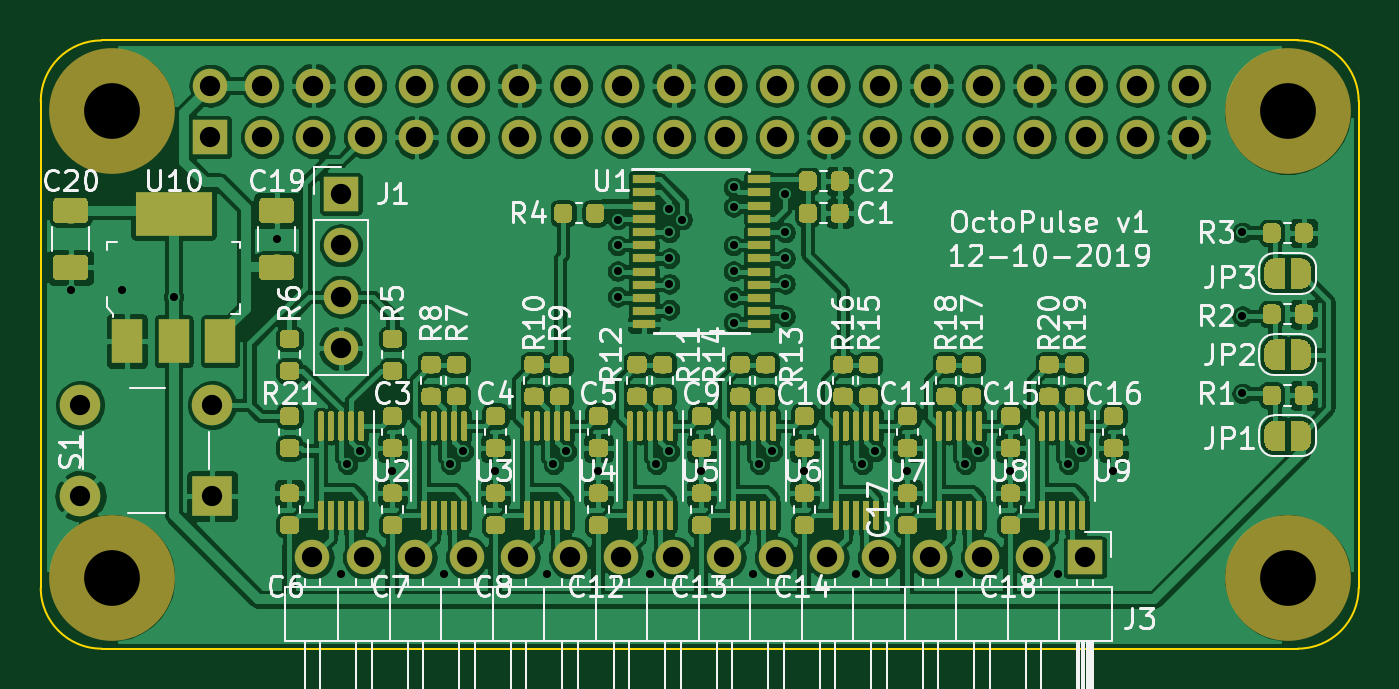
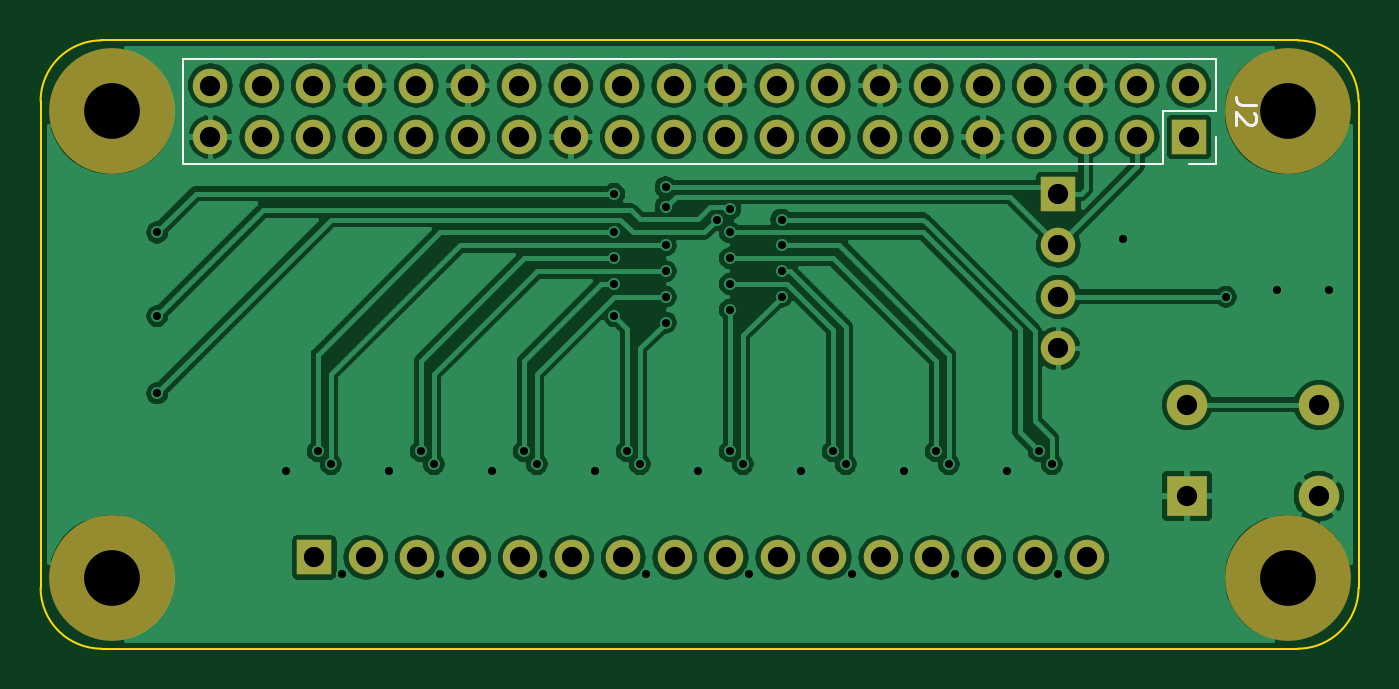
Circuit board: 9 layer files. Board 65.0 x 30.0 mm.
- bottom_copper: haptic-uhat-B_Cu.gbl (171387 bytes)
- bottom_mask: haptic-uhat-B_Mask.gbs (2393 bytes)
- bottom_silk: haptic-uhat-B_SilkS.gbo (1385 bytes)
- outline: haptic-uhat-Edge_Cuts.gm1 (1001 bytes)
- top_copper: haptic-uhat-F_Cu.gtl (694330 bytes)
- top_mask: haptic-uhat-F_Mask.gts (302632 bytes)
- paste: haptic-uhat-F_Paste.gtp (297412 bytes)
- top_silk: haptic-uhat-F_SilkS.gto (64823 bytes)
- drill: haptic-uhat.drl (1987 bytes)

=== bottom_copper: haptic-uhat-B_Cu.gbl (171387 bytes, source omitted) ===
=== bottom_mask: haptic-uhat-B_Mask.gbs ===
G04 #@! TF.GenerationSoftware,KiCad,Pcbnew,(5.1.4)-1*
G04 #@! TF.CreationDate,2019-10-12T23:52:25-04:00*
G04 #@! TF.ProjectId,haptic-uhat,68617074-6963-42d7-9568-61742e6b6963,rev?*
G04 #@! TF.SameCoordinates,Original*
G04 #@! TF.FileFunction,Soldermask,Bot*
G04 #@! TF.FilePolarity,Negative*
%FSLAX46Y46*%
G04 Gerber Fmt 4.6, Leading zero omitted, Abs format (unit mm)*
G04 Created by KiCad (PCBNEW (5.1.4)-1) date 2019-10-12 23:52:25*
%MOMM*%
%LPD*%
G04 APERTURE LIST*
%ADD10C,6.200000*%
%ADD11R,1.700000X1.700000*%
%ADD12O,1.700000X1.700000*%
%ADD13R,2.000000X2.000000*%
%ADD14C,2.000000*%
G04 APERTURE END LIST*
D10*
X16000000Y-51000000D03*
X74000000Y-28000000D03*
X74000000Y-51000000D03*
X16000000Y-28000000D03*
D11*
X20870000Y-29270000D03*
D12*
X20870000Y-26730000D03*
X23410000Y-29270000D03*
X23410000Y-26730000D03*
X25950000Y-29270000D03*
X25950000Y-26730000D03*
X28490000Y-29270000D03*
X28490000Y-26730000D03*
X31030000Y-29270000D03*
X31030000Y-26730000D03*
X33570000Y-29270000D03*
X33570000Y-26730000D03*
X36110000Y-29270000D03*
X36110000Y-26730000D03*
X38650000Y-29270000D03*
X38650000Y-26730000D03*
X41190000Y-29270000D03*
X41190000Y-26730000D03*
X43730000Y-29270000D03*
X43730000Y-26730000D03*
X46270000Y-29270000D03*
X46270000Y-26730000D03*
X48810000Y-29270000D03*
X48810000Y-26730000D03*
X51350000Y-29270000D03*
X51350000Y-26730000D03*
X53890000Y-29270000D03*
X53890000Y-26730000D03*
X56430000Y-29270000D03*
X56430000Y-26730000D03*
X58970000Y-29270000D03*
X58970000Y-26730000D03*
X61510000Y-29270000D03*
X61510000Y-26730000D03*
X64050000Y-29270000D03*
X64050000Y-26730000D03*
X66590000Y-29270000D03*
X66590000Y-26730000D03*
X69130000Y-29270000D03*
X69130000Y-26730000D03*
D11*
X64000000Y-50000000D03*
D12*
X61460000Y-50000000D03*
X58920000Y-50000000D03*
X56380000Y-50000000D03*
X53840000Y-50000000D03*
X51300000Y-50000000D03*
X48760000Y-50000000D03*
X46220000Y-50000000D03*
X43680000Y-50000000D03*
X41140000Y-50000000D03*
X38600000Y-50000000D03*
X36060000Y-50000000D03*
X33520000Y-50000000D03*
X30980000Y-50000000D03*
X28440000Y-50000000D03*
X25900000Y-50000000D03*
D11*
X27305000Y-32067500D03*
D12*
X27305000Y-34607500D03*
X27305000Y-37147500D03*
X27305000Y-39687500D03*
D13*
X20953800Y-46979400D03*
D14*
X14453800Y-46979400D03*
X20953800Y-42479400D03*
X14453800Y-42479400D03*
M02*

=== bottom_silk: haptic-uhat-B_SilkS.gbo ===
G04 #@! TF.GenerationSoftware,KiCad,Pcbnew,(5.1.4)-1*
G04 #@! TF.CreationDate,2019-10-12T23:52:25-04:00*
G04 #@! TF.ProjectId,haptic-uhat,68617074-6963-42d7-9568-61742e6b6963,rev?*
G04 #@! TF.SameCoordinates,Original*
G04 #@! TF.FileFunction,Legend,Bot*
G04 #@! TF.FilePolarity,Positive*
%FSLAX46Y46*%
G04 Gerber Fmt 4.6, Leading zero omitted, Abs format (unit mm)*
G04 Created by KiCad (PCBNEW (5.1.4)-1) date 2019-10-12 23:52:25*
%MOMM*%
%LPD*%
G04 APERTURE LIST*
%ADD10C,0.120000*%
%ADD11C,0.150000*%
G04 APERTURE END LIST*
D10*
X19540000Y-25400000D02*
X19540000Y-28000000D01*
X19540000Y-25400000D02*
X70460000Y-25400000D01*
X70460000Y-25400000D02*
X70460000Y-30600000D01*
X22140000Y-30600000D02*
X70460000Y-30600000D01*
X22140000Y-28000000D02*
X22140000Y-30600000D01*
X19540000Y-28000000D02*
X22140000Y-28000000D01*
X19540000Y-30600000D02*
X20870000Y-30600000D01*
X19540000Y-29270000D02*
X19540000Y-30600000D01*
D11*
X17552380Y-27666666D02*
X18266666Y-27666666D01*
X18409523Y-27619047D01*
X18504761Y-27523809D01*
X18552380Y-27380952D01*
X18552380Y-27285714D01*
X17647619Y-28095238D02*
X17600000Y-28142857D01*
X17552380Y-28238095D01*
X17552380Y-28476190D01*
X17600000Y-28571428D01*
X17647619Y-28619047D01*
X17742857Y-28666666D01*
X17838095Y-28666666D01*
X17980952Y-28619047D01*
X18552380Y-28047619D01*
X18552380Y-28666666D01*
M02*

=== outline: haptic-uhat-Edge_Cuts.gm1 ===
G04 #@! TF.GenerationSoftware,KiCad,Pcbnew,(5.1.4)-1*
G04 #@! TF.CreationDate,2019-10-12T23:52:25-04:00*
G04 #@! TF.ProjectId,haptic-uhat,68617074-6963-42d7-9568-61742e6b6963,rev?*
G04 #@! TF.SameCoordinates,Original*
G04 #@! TF.FileFunction,Profile,NP*
%FSLAX46Y46*%
G04 Gerber Fmt 4.6, Leading zero omitted, Abs format (unit mm)*
G04 Created by KiCad (PCBNEW (5.1.4)-1) date 2019-10-12 23:52:25*
%MOMM*%
%LPD*%
G04 APERTURE LIST*
%ADD10C,0.100000*%
G04 APERTURE END LIST*
D10*
X12500000Y-27500000D02*
X12500000Y-51500000D01*
X15500000Y-24500000D02*
G75*
G03X12500000Y-27500000I0J-3000000D01*
G01*
X15500000Y-24500000D02*
X74500000Y-24500000D01*
X77500000Y-27500000D02*
G75*
G03X74500000Y-24500000I-3000000J0D01*
G01*
X74500000Y-54500000D02*
G75*
G03X77500000Y-51500000I0J3000000D01*
G01*
X12500000Y-51500000D02*
G75*
G03X15500000Y-54500000I3000000J0D01*
G01*
X15500000Y-54500000D02*
X74500000Y-54500000D01*
X77500000Y-27500000D02*
X77500000Y-51500000D01*
M02*

=== top_copper: haptic-uhat-F_Cu.gtl (694330 bytes, source omitted) ===
=== top_mask: haptic-uhat-F_Mask.gts (302632 bytes, source omitted) ===
=== paste: haptic-uhat-F_Paste.gtp (297412 bytes, source omitted) ===
=== top_silk: haptic-uhat-F_SilkS.gto (64823 bytes, source omitted) ===
=== drill: haptic-uhat.drl ===
M48
INCH,TZ
T1C0.0157
T2C0.0394
T3C0.1083
%
G90
G05
T1
X5500Y-14500
X6500Y-14500
X7500Y-14625
X9500Y-13500
X10750Y-20000
X10875Y-17875
X11125Y-17625
X11750Y-18000
X12750Y-20000
X12875Y-17875
X13125Y-17625
X13750Y-18000
X14750Y-20000
X14875Y-17875
X15125Y-17625
X15750Y-18000
X16125Y-13125
X16125Y-13625
X16125Y-14125
X16125Y-14625
X16750Y-20000
X16875Y-17875
X17125Y-12923
X17125Y-13375
X17125Y-13875
X17125Y-14375
X17125Y-14875
X17125Y-17625
X17375Y-13125
X17750Y-18000
X18375Y-12500
X18375Y-12875
X18375Y-13625
X18375Y-14125
X18375Y-14625
X18375Y-15125
X18750Y-20000
X18875Y-17875
X19125Y-17625
X19375Y-12625
X19375Y-13375
X19375Y-13875
X19375Y-14375
X19375Y-15000
X19750Y-18000
X20750Y-20000
X20875Y-17875
X21125Y-17625
X21750Y-18000
X22750Y-20000
X22875Y-17875
X23125Y-17625
X23750Y-18000
X24665Y-20000
X24875Y-17875
X25125Y-17625
X25750Y-18000
X28250Y-13375
X28250Y-15000
X28250Y-16500
T2
X10750Y-12625
X10750Y-13625
X10750Y-14625
X10750Y-15625
X10197Y-19685
X11197Y-19685
X12197Y-19685
X13197Y-19685
X14197Y-19685
X15197Y-19685
X16197Y-19685
X17197Y-19685
X18197Y-19685
X19197Y-19685
X20197Y-19685
X21197Y-19685
X22197Y-19685
X23197Y-19685
X24197Y-19685
X25197Y-19685
X8217Y-10524
X8217Y-11524
X9217Y-10524
X9217Y-11524
X10217Y-10524
X10217Y-11524
X11217Y-10524
X11217Y-11524
X12217Y-10524
X12217Y-11524
X13217Y-10524
X13217Y-11524
X14217Y-10524
X14217Y-11524
X15217Y-10524
X15217Y-11524
X16217Y-10524
X16217Y-11524
X17217Y-10524
X17217Y-11524
X18217Y-10524
X18217Y-11524
X19217Y-10524
X19217Y-11524
X20217Y-10524
X20217Y-11524
X21217Y-10524
X21217Y-11524
X22217Y-10524
X22217Y-11524
X23217Y-10524
X23217Y-11524
X24217Y-10524
X24217Y-11524
X25217Y-10524
X25217Y-11524
X26217Y-10524
X26217Y-11524
X27217Y-10524
X27217Y-11524
X5690Y-16724
X5690Y-18496
X8250Y-16724
X8250Y-18496
T3
X6299Y-11024
X29134Y-20079
X29134Y-11024
X6299Y-20079
T0
M30

